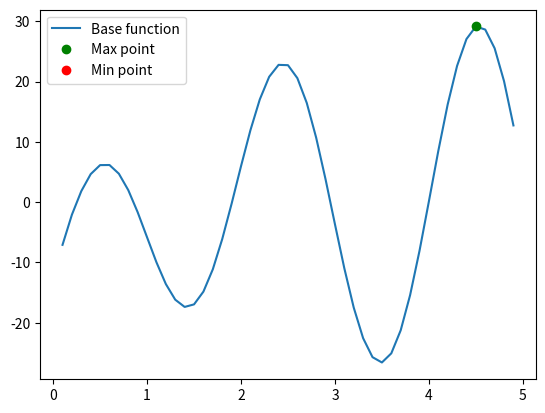

Python code for this plot: (Note: this script raises an exception after producing the figure.)
import numpy
from matplotlib import pyplot as plt
import scipy

def func(x) -> float:
    #Отображаемая фукнция
    return 7 * numpy.log2(4*x) * numpy.cos(3*x - 1)

def tgn(x0, x) -> float:
    fx_der = scipy.misc.derivative(func, x0, dx = 1e-6)
    fx0 = func(x0)
    return fx0 + fx_der * (x-x0)


def normal(x0, x) -> float:
    f = scipy.misc.derivative(func, x0, dx = 1e-6)
    f_0 = func(x0)
    return f_0 - 1/f * (x-x0)

def derivatives_display(x) -> None:
    plt.figure()
    plt.plot(x,scipy.misc.derivative(func, x),label = "1-st derivative function")
    plt.plot(x,scipy.misc.derivative(func, x, n=2), label="2-nd derivative function")
    plt.legend()
    return

def base_function_display(x, y) -> None:

    max = [x[numpy.argmax(y)],numpy.max(y)]
    min = [x[numpy.argmin(y)],numpy.min(y)]

    plt.figure()
    plt.plot(x,y,label = "Base function")
    plt.plot([max[0]], [max[1]], 'o', color='g', label='Max point')
    plt.plot(min[0], [min[1]], 'o', color='r', label='Min point')
    plt.legend()
    return

def tangent_display(x):
    plt.figure()
    plt.plot(x,tgn(1.2,1.2))
    plt.plot(x, tgn(1.2,x),linestyle = "--",label="Tangent")
    plt.legend()
    return

def normal_display(func, x, y):
    pass

def main() -> None:
    x = numpy.arange(0, 5, 0.1)
    y = func(x)


    base_function_display(x, y)
    derivatives_display(x)
    tangent_display(x)


    # norm_figure = plt.figure()
    # plt.plot(label = "Normal function")

    plt.show()
if __name__ == '__main__':
    main()


